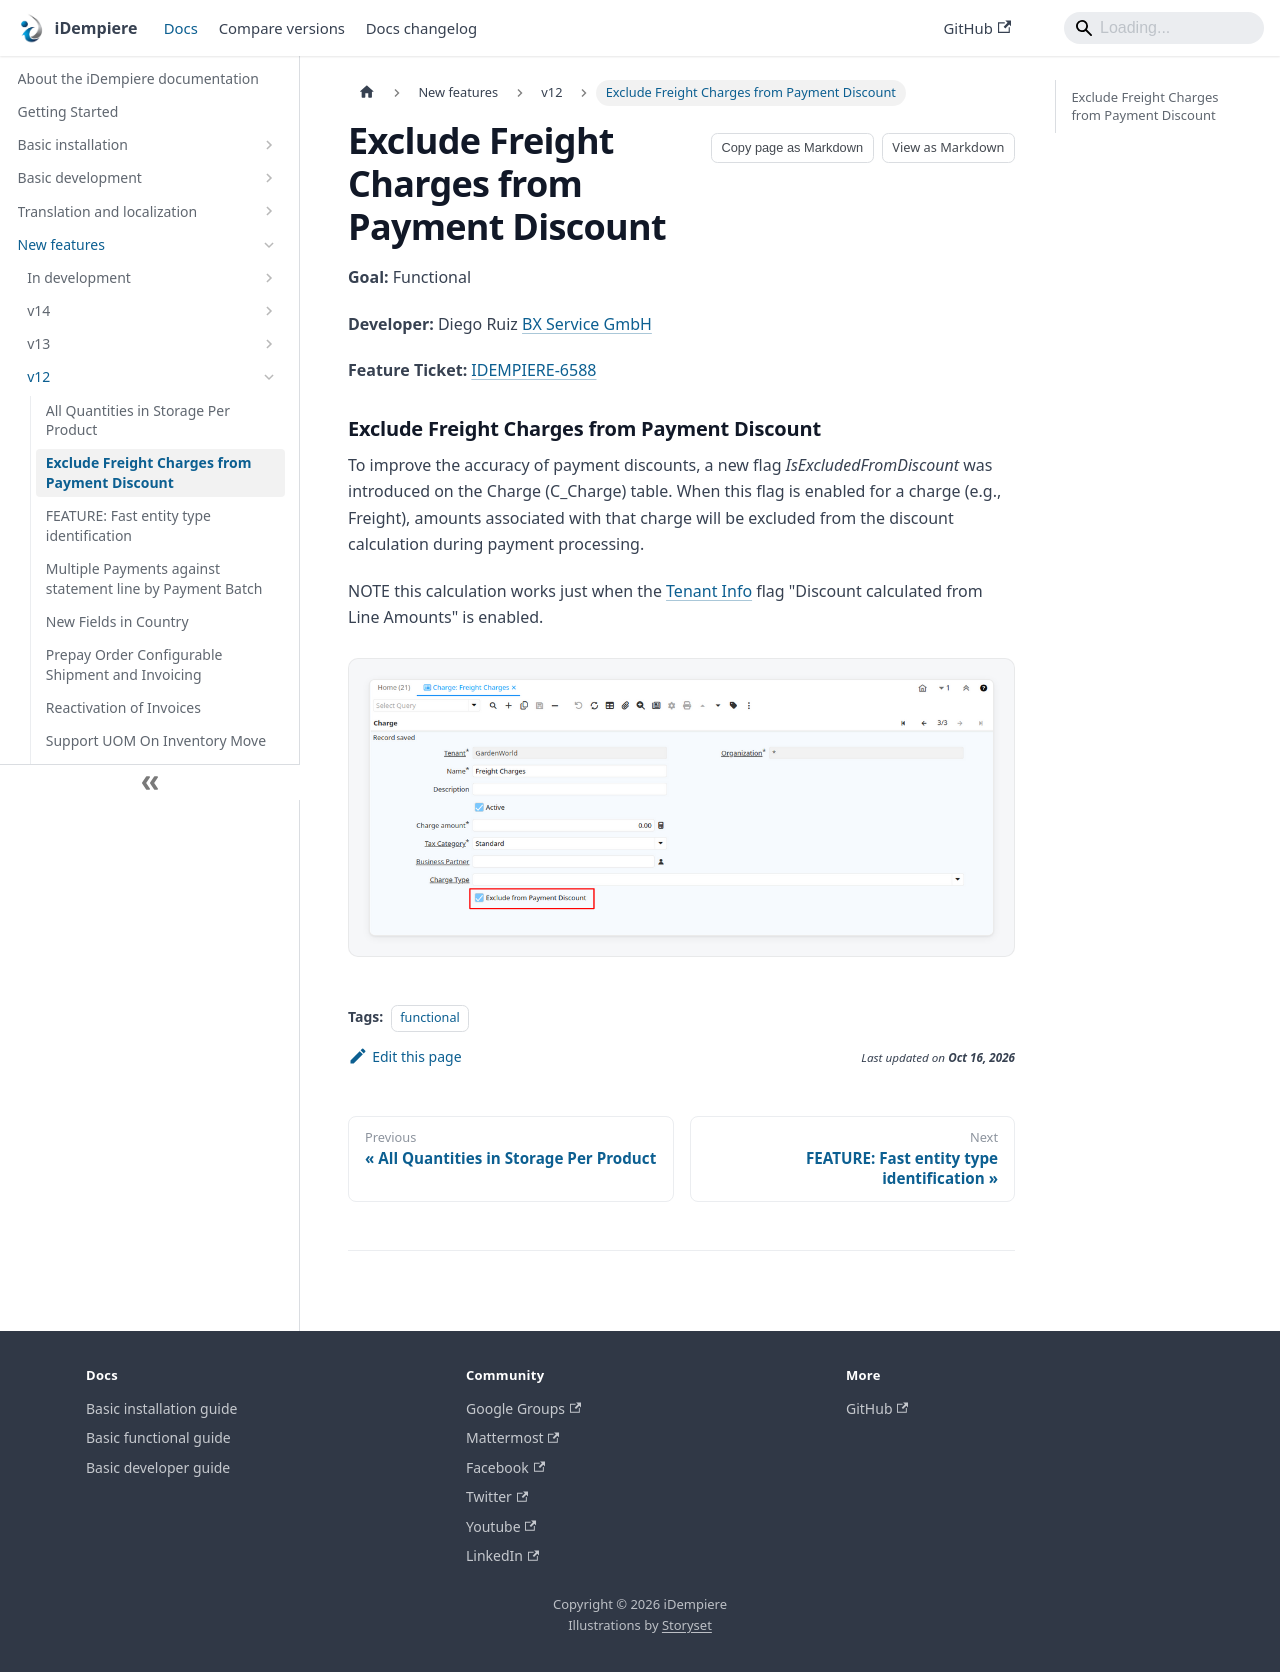

repository: idempiere/idempiere.github.io · page: docs/new-features/v12/exclude-freight-charges-from-payment-discount.html · generator: docusaurus

---
sidebar_position: 3
sidebar_label: "Exclude Freight Charges from Payment Discount"
description: "To improve the accuracy of payment discounts, a new flag IsExcludedFromDiscount was introduced on the Charge (C_Charge) table."
tags: [functional]
---
# Exclude Freight Charges from Payment Discount

**Goal:** Functional

**Developer:** Diego Ruiz [BX Service GmbH](https://www.bx-service.com/)

**Feature** **Ticket:** [IDEMPIERE-6588](https://idempiere.atlassian.net/browse/IDEMPIERE-6588)

### Exclude Freight Charges from Payment Discount
To improve the accuracy of payment discounts, a new flag *IsExcludedFromDiscount* was introduced on the Charge (C_Charge) table. When this flag is enabled for a charge (e.g., Freight), amounts associated with that charge will be excluded from the discount calculation during payment processing.

NOTE this calculation works just when the [Tenant Info](https://wiki.idempiere.org/en/Tenant_(Window_ID-109)#Tab:_Tenant_Info) flag "Discount calculated from Line Amounts" is enabled.

![NewChargeFlag](pathname:///img/new-features/v12/NewChargeFlag.png)
